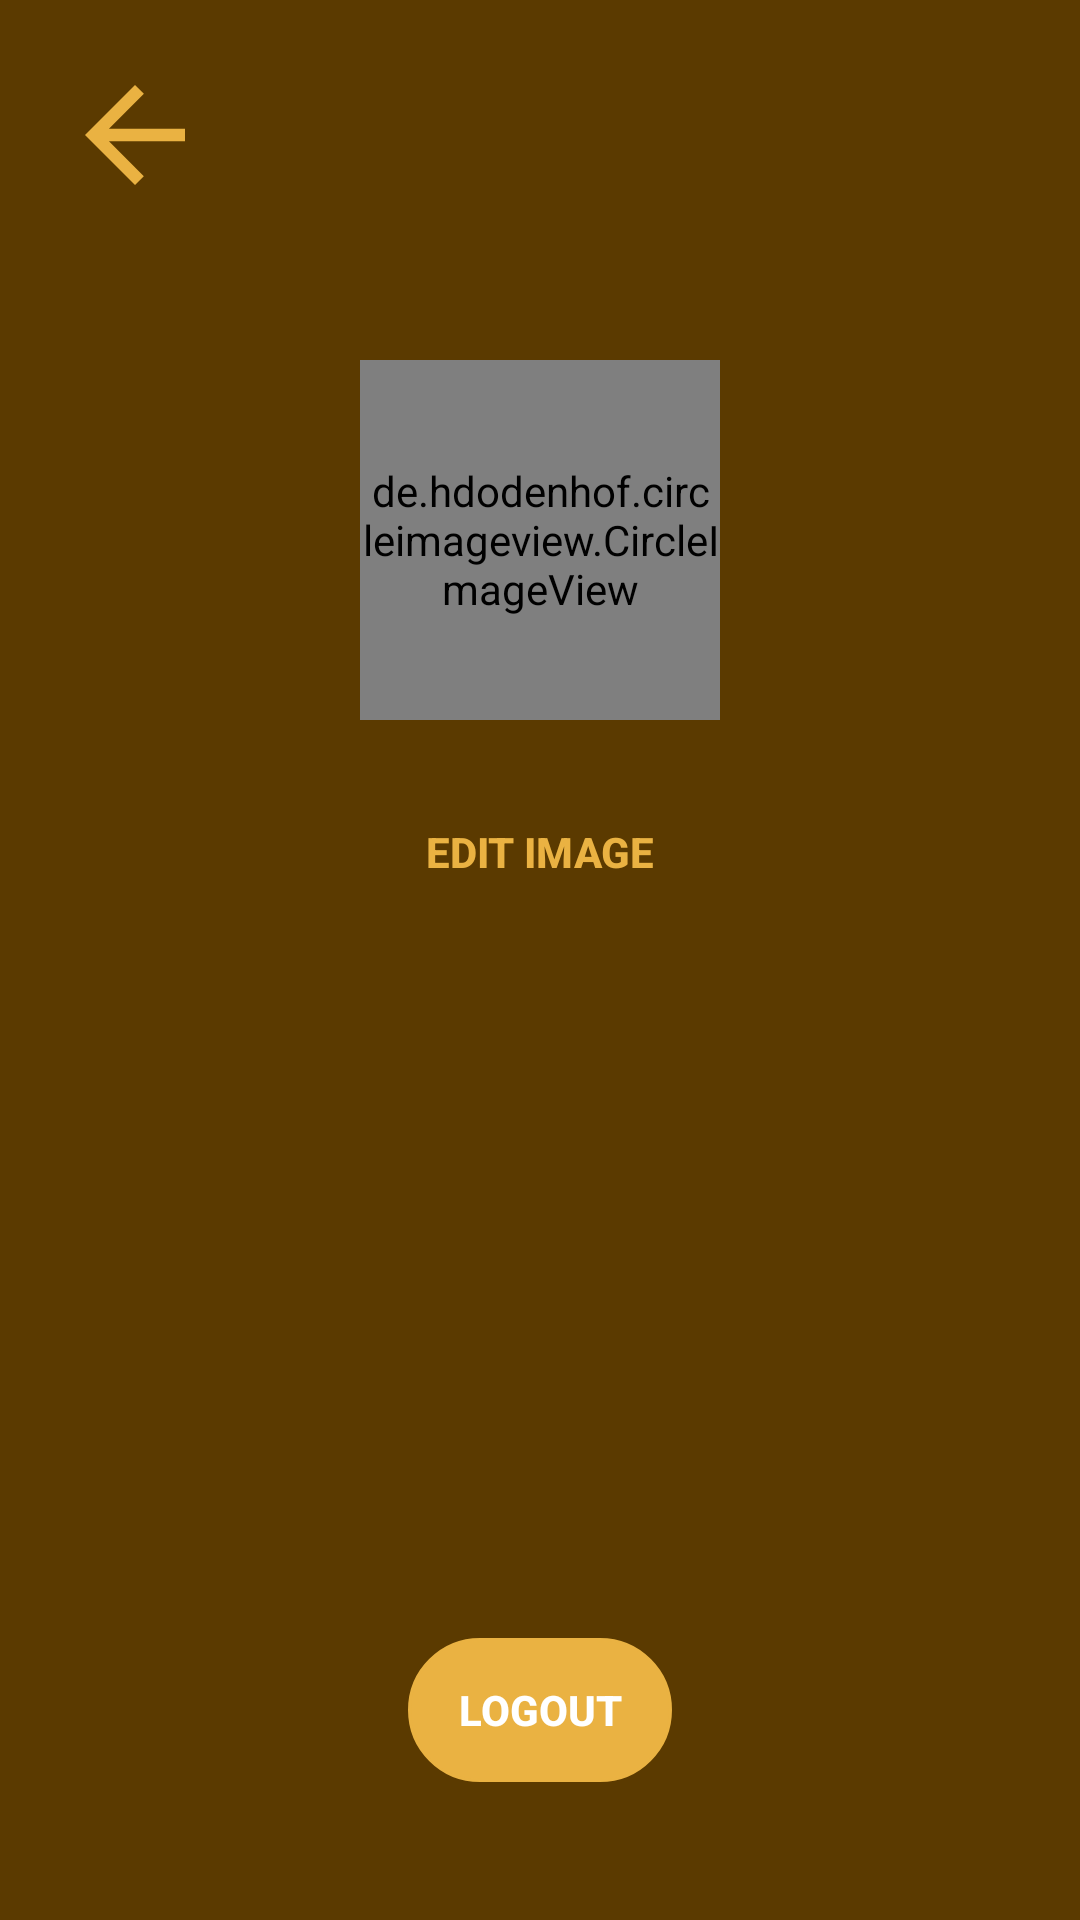

Here is an Android app screen rendered from its layout file. Give the layout XML and the strings, colors and styles it references.
<!-- AndroidManifest.xml: application theme Theme.AppCompat.NoActionBar -->
<!-- res/layout/activity_profile.xml -->
<?xml version="1.0" encoding="utf-8"?>
<RelativeLayout xmlns:android="http://schemas.android.com/apk/res/android"
    xmlns:app="http://schemas.android.com/apk/res-auto"
    xmlns:tools="http://schemas.android.com/tools"
    android:layout_width="match_parent"
    android:layout_height="match_parent"
    android:background="#5B3A00"
    tools:context=".Profile">

    <ImageButton
        android:id="@+id/backberanda"
        android:layout_width="50dp"
        android:layout_height="50dp"
        android:clickable="true"
        android:layout_margin="20dp"
        android:background="@drawable/ic_arrow_back_black_24dp"
        android:layout_alignParentTop="true"/>
    <LinearLayout
        android:layout_width="match_parent"
        android:layout_height="wrap_content"
        android:layout_marginTop="120dp"
        android:layout_centerHorizontal="true"
        android:orientation="vertical">

        <de.hdodenhof.circleimageview.CircleImageView
            android:id="@+id/logo"
            android:layout_width="120dp"
            android:layout_height="120dp"
            android:layout_gravity="center"
            android:background="@mipmap/ic_launcher" />
        <Button
            android:id="@+id/btn_editimage"
            android:layout_width="wrap_content"
            android:layout_height="wrap_content"
            android:layout_marginTop="20dp"
            android:textColor="#EAB242"
            android:layout_gravity="center"
            android:background="@color/transparent"
            android:text="Edit Image"
            android:textStyle="bold" />
        <TextView
            android:id="@+id/txt_id"
            android:layout_width="wrap_content"
            android:layout_height="wrap_content"
            android:layout_gravity="center"
            android:layout_marginTop="50dp"/>

        <TextView
            android:id="@+id/txt_username"
            android:layout_width="wrap_content"
            android:layout_height="wrap_content"
            android:layout_gravity="center"
            android:layout_marginTop="50dp"/>

        <Button
            android:id="@+id/btn_logout"
            android:layout_width="wrap_content"
            android:layout_height="wrap_content"
            android:layout_gravity="center"
            android:layout_marginTop="100dp"
            android:background="@drawable/btn_login"
            android:text="Logout"
            android:textStyle="bold" />

    </LinearLayout>
</RelativeLayout>
<!-- resources referenced by this layout -->
<resources>
  <!-- drawable btn_login (drawable-v24) -->
  <?xml version="1.0" encoding="utf-8"?>
  <shape xmlns:android="http://schemas.android.com/apk/res/android"
      android:shape="rectangle"
      android:tint="#EAB242">
      <corners
          android:bottomLeftRadius="40dp"
          android:bottomRightRadius="40dp"
          android:topLeftRadius="40dp"
          android:topRightRadius="40dp">
      </corners>
      <stroke android:color="#EAB242"
          android:width="1dp"/>
  </shape>
  <!-- drawable ic_arrow_back_black_24dp (drawable) -->
  <vector android:height="30dp" android:tint="#EAB242"
      android:viewportHeight="24.0" android:viewportWidth="24.0"
      android:width="30dp" xmlns:android="http://schemas.android.com/apk/res/android">
      <path android:fillColor="#FF000000" android:pathData="M20,11H7.83l5.59,-5.59L12,4l-8,8 8,8 1.41,-1.41L7.83,13H20v-2z"/>
  </vector>
</resources>
